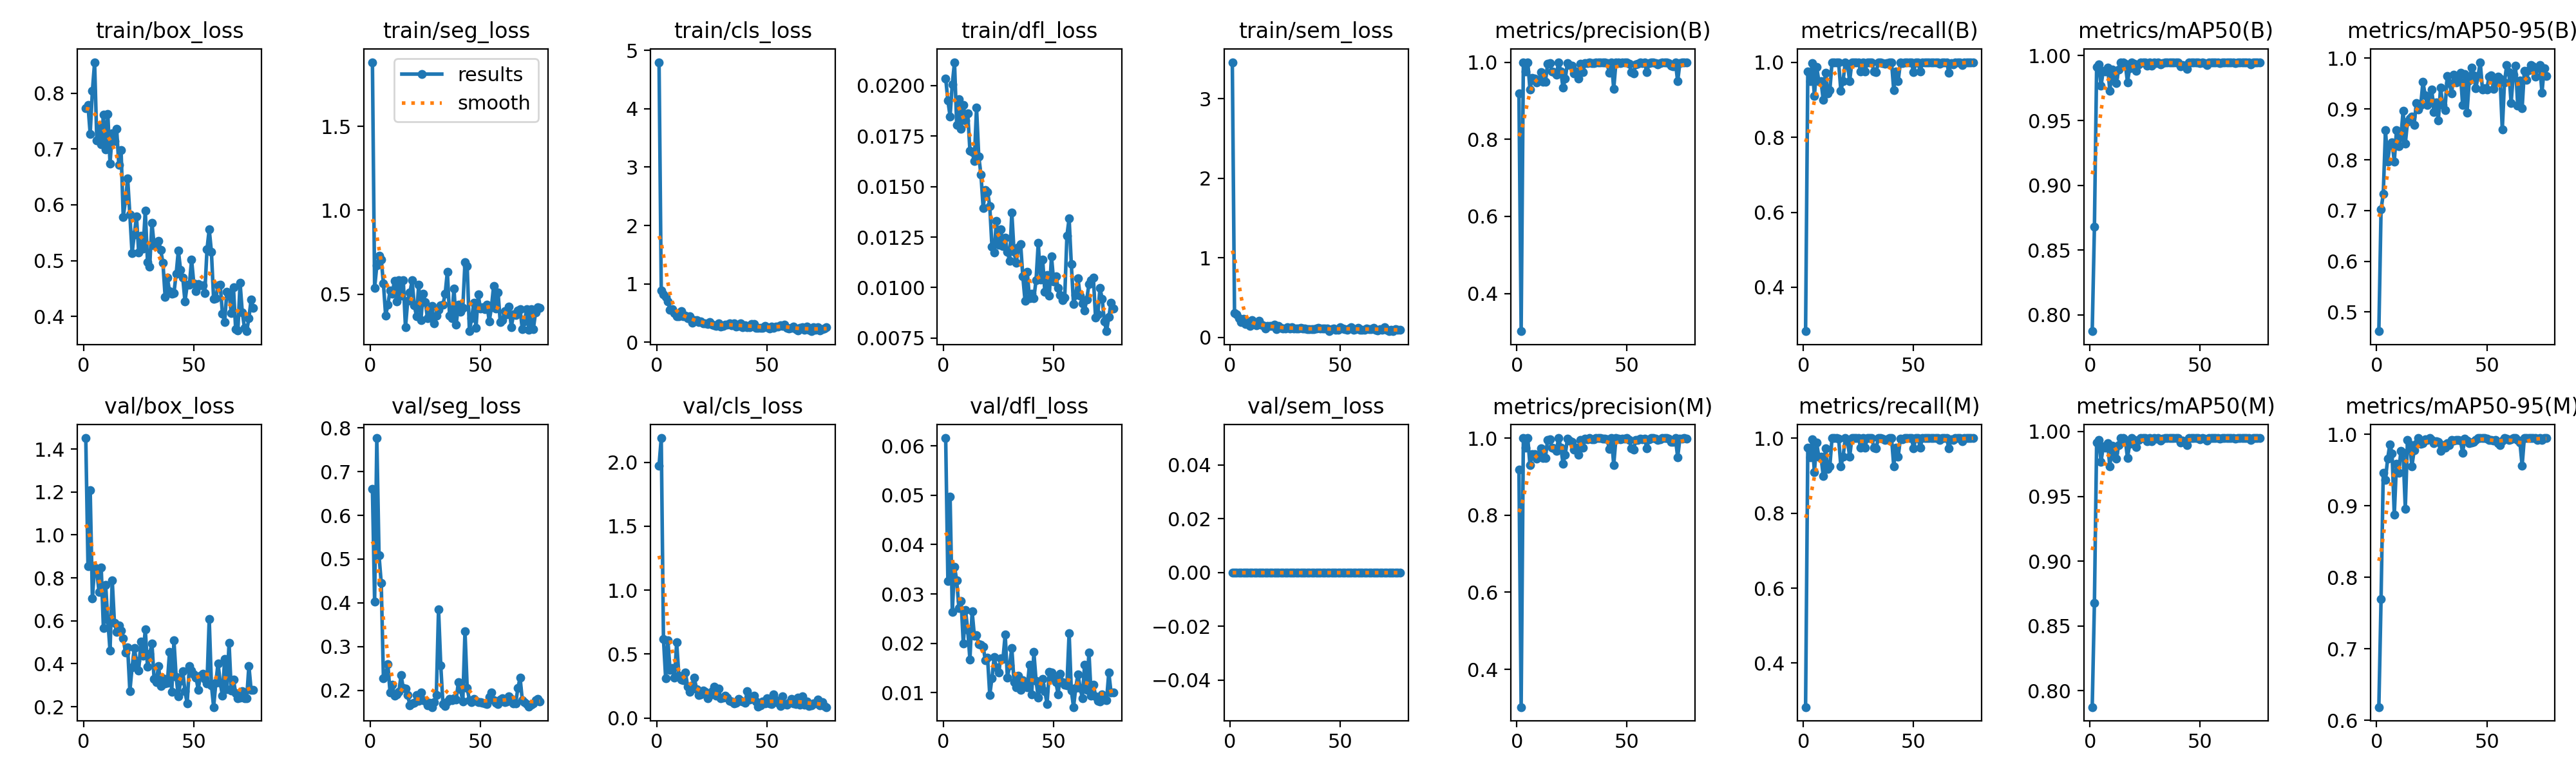

The table this chart was drawn from, first rows:
epoch, time, train/box_loss, train/seg_loss, train/cls_loss, train/dfl_loss, train/sem_loss, metrics/precision(B), metrics/recall(B), metrics/mAP50(B), metrics/mAP50-95(B), metrics/precision(M), metrics/recall(M), metrics/mAP50(M), metrics/mAP50-95(M), val/box_loss, val/seg_loss, val/cls_loss, val/dfl_loss, val/sem_loss, lr/pg0, lr/pg1, lr/pg2
1, 17.57, 0.7732, 1.882, 4.799, 0.02036, 3.459, 0.9187, 0.2829, 0.7874, 0.4623, 0.9187, 0.2829, 0.7874, 0.6187, 1.451, 0.6599, 1.975, 0.06157, 0, 0.00019, 0.00019, 0.08119
2, 23.71, 0.7787, 0.5382, 0.8806, 0.01926, 0.3054, 0.3023, 0.975, 0.8679, 0.7025, 0.3023, 0.975, 0.8679, 0.7698, 0.8542, 0.403, 2.189, 0.03263, 0, 0.00039, 0.00039, 0.06139
3, 29.83, 0.7269, 0.671, 0.8214, 0.01848, 0.2886, 1, 0.9491, 0.9915, 0.7325, 1, 0.9491, 0.9915, 0.9466, 1.208, 0.7767, 0.6204, 0.04975, 0, 0.0005899, 0.0005899, 0.04159
4, 35.66, 0.8036, 0.7293, 0.7786, 0.02007, 0.2433, 0.9755, 0.9969, 0.9933, 0.8582, 0.9755, 0.9969, 0.9933, 0.9368, 0.7054, 0.508, 0.3099, 0.02639, 0, 0.0007896, 0.0007896, 0.02179
5, 41.47, 0.8553, 0.7076, 0.7002, 0.02116, 0.1907, 1, 0.9095, 0.9768, 0.7968, 1, 0.9095, 0.9768, 0.9665, 0.8495, 0.4451, 0.6097, 0.03552, 0, 0.000989, 0.000989, 0.001989
6, 47.12, 0.7151, 0.5622, 0.5532, 0.01806, 0.2305, 0.9294, 0.9878, 0.9883, 0.8296, 0.9294, 0.9878, 0.9883, 0.9861, 0.8316, 0.2277, 0.3744, 0.0327, 0, 0.0009985, 0.0009985, 0.0009985
7, 52.96, 0.7396, 0.3727, 0.5636, 0.01934, 0.1635, 0.9587, 0.95, 0.9877, 0.8344, 0.9587, 0.95, 0.9877, 0.9738, 0.7341, 0.2327, 0.3896, 0.02719, 0, 0.0009978, 0.0009978, 0.0009978
8, 58.63, 0.7088, 0.4374, 0.5003, 0.01785, 0.2008, 0.9581, 0.95, 0.9909, 0.7967, 0.9581, 0.95, 0.9909, 0.8875, 0.8479, 0.2595, 0.3143, 0.02855, 0, 0.000997, 0.000997, 0.000997
9, 64.33, 0.761, 0.5204, 0.4444, 0.01904, 0.1397, 0.9473, 0.8994, 0.9731, 0.858, 0.9473, 0.8994, 0.9731, 0.9589, 0.5658, 0.1951, 0.5912, 0.01996, 0, 0.0009961, 0.0009961, 0.0009961
10, 70.04, 0.6989, 0.503, 0.4412, 0.01827, 0.2129, 0.9511, 0.9725, 0.9891, 0.8272, 0.9511, 0.9725, 0.9891, 0.9465, 0.7682, 0.2126, 0.3301, 0.02671, 0, 0.0009951, 0.0009951, 0.0009951
11, 75.85, 0.7625, 0.5797, 0.5315, 0.01863, 0.1675, 0.9735, 0.917, 0.9835, 0.8447, 0.9735, 0.917, 0.9835, 0.9774, 0.6045, 0.1881, 0.299, 0.02271, 0, 0.0009939, 0.0009939, 0.0009939
12, 82.14, 0.6738, 0.4559, 0.4468, 0.01679, 0.149, 0.9487, 0.9246, 0.9791, 0.8962, 0.9487, 0.9246, 0.9791, 0.9742, 0.4609, 0.1911, 0.2948, 0.01672, 0, 0.0009926, 0.0009926, 0.0009926
13, 88.89, 0.7278, 0.5818, 0.4581, 0.01671, 0.2084, 0.9485, 1, 0.9895, 0.8316, 0.9485, 1, 0.9895, 0.8961, 0.7896, 0.197, 0.3536, 0.02647, 0, 0.0009912, 0.0009912, 0.0009912
14, 94.97, 0.7146, 0.4904, 0.4122, 0.01627, 0.1572, 0.9954, 1, 0.995, 0.8752, 0.9954, 1, 0.995, 0.9927, 0.5904, 0.2342, 0.244, 0.02159, 0, 0.0009897, 0.0009897, 0.0009897
15, 101.2, 0.7358, 0.5835, 0.4423, 0.01892, 0.151, 0.9975, 1, 0.995, 0.8819, 0.9975, 1, 0.995, 0.9858, 0.5486, 0.2046, 0.2066, 0.0217, 0, 0.0009881, 0.0009881, 0.0009881
16, 107.8, 0.6708, 0.3015, 0.3306, 0.01649, 0.1083, 0.9756, 0.9988, 0.9938, 0.8846, 0.9756, 0.9988, 0.9938, 0.9557, 0.5796, 0.2045, 0.2575, 0.01984, 0, 0.0009863, 0.0009863, 0.0009863
17, 114, 0.6984, 0.4614, 0.3721, 0.0156, 0.1413, 0.9737, 0.924, 0.9796, 0.869, 0.9737, 0.924, 0.9796, 0.9777, 0.5554, 0.1895, 0.3158, 0.01972, 0, 0.0009844, 0.0009844, 0.0009844
18, 120, 0.5784, 0.5091, 0.376, 0.01395, 0.1423, 0.9672, 0.95, 0.9905, 0.9114, 0.9672, 0.95, 0.9905, 0.9868, 0.5198, 0.1652, 0.2258, 0.01937, 0, 0.0009825, 0.0009825, 0.0009825
19, 126.6, 0.6077, 0.5819, 0.3472, 0.01482, 0.1418, 1, 0.9996, 0.995, 0.899, 1, 0.9996, 0.995, 0.995, 0.4516, 0.1707, 0.1807, 0.01653, 0, 0.0009803, 0.0009803, 0.0009803
20, 132.6, 0.647, 0.4334, 0.3563, 0.01473, 0.1582, 0.9755, 0.9937, 0.9938, 0.9075, 0.9755, 0.9937, 0.9938, 0.9866, 0.4751, 0.1721, 0.1841, 0.01706, 0, 0.0009781, 0.0009781, 0.0009781
21, 139, 0.582, 0.369, 0.3227, 0.01403, 0.09939, 0.9336, 0.95, 0.9882, 0.9536, 0.9336, 0.95, 0.9882, 0.9882, 0.2726, 0.189, 0.2164, 0.00958, 0, 0.0009758, 0.0009758, 0.0009758
22, 145.9, 0.513, 0.5559, 0.3225, 0.01201, 0.1389, 0.957, 1, 0.9933, 0.9271, 0.957, 1, 0.9933, 0.9933, 0.383, 0.1755, 0.2045, 0.01299, 0, 0.0009733, 0.0009733, 0.0009733
23, 151.6, 0.5467, 0.347, 0.3128, 0.01175, 0.1146, 0.9981, 1, 0.995, 0.9085, 0.9981, 1, 0.995, 0.9924, 0.4722, 0.195, 0.1534, 0.0172, 0, 0.0009707, 0.0009707, 0.0009707
24, 157.3, 0.579, 0.5032, 0.3429, 0.0133, 0.1114, 0.9926, 1, 0.995, 0.9204, 0.9926, 1, 0.995, 0.995, 0.413, 0.178, 0.1789, 0.01512, 0, 0.000968, 0.000968, 0.000968
25, 163.2, 0.5148, 0.4532, 0.2961, 0.01211, 0.1096, 0.9905, 1, 0.995, 0.9389, 0.9905, 1, 0.995, 0.992, 0.3696, 0.1754, 0.2093, 0.01415, 0, 0.0009652, 0.0009652, 0.0009652
26, 168.8, 0.544, 0.3562, 0.2926, 0.0129, 0.1263, 0.9704, 0.975, 0.9924, 0.8936, 0.9704, 0.975, 0.9924, 0.9878, 0.5035, 0.1659, 0.2431, 0.01696, 0, 0.0009623, 0.0009623, 0.0009623
27, 174.9, 0.5211, 0.3805, 0.2761, 0.01204, 0.1132, 0.9757, 1, 0.995, 0.9133, 0.9757, 1, 0.995, 0.9909, 0.4385, 0.1711, 0.1767, 0.01684, 0, 0.0009593, 0.0009593, 0.0009593
28, 181, 0.5898, 0.4294, 0.3183, 0.01246, 0.1289, 0.9574, 0.975, 0.9923, 0.8777, 0.9574, 0.975, 0.9923, 0.9892, 0.5602, 0.1616, 0.2286, 0.02181, 0, 0.0009561, 0.0009561, 0.0009561
29, 187.2, 0.4976, 0.3256, 0.2694, 0.01178, 0.1056, 0.9956, 1, 0.995, 0.9426, 0.9956, 1, 0.995, 0.9769, 0.3855, 0.1724, 0.1535, 0.01306, 0, 0.0009529, 0.0009529, 0.0009529
30, 193.2, 0.4896, 0.3724, 0.2776, 0.01132, 0.1128, 0.9747, 1, 0.9945, 0.9076, 0.9747, 1, 0.9945, 0.985, 0.4453, 0.1898, 0.1589, 0.01554, 0, 0.0009495, 0.0009495, 0.0009495
31, 199.3, 0.568, 0.4075, 0.2959, 0.01373, 0.1084, 0.998, 1, 0.995, 0.8972, 0.998, 1, 0.995, 0.9819, 0.4959, 0.3852, 0.1745, 0.0191, 0, 0.000946, 0.000946, 0.000946
32, 205.7, 0.5275, 0.4339, 0.2985, 0.01178, 0.1162, 0.9971, 0.975, 0.9932, 0.9655, 0.9971, 0.975, 0.9932, 0.9874, 0.3303, 0.2572, 0.159, 0.01214, 0, 0.0009425, 0.0009425, 0.0009425
33, 212.1, 0.5289, 0.4378, 0.3201, 0.01123, 0.1105, 1, 0.9727, 0.9945, 0.9516, 1, 0.9727, 0.9945, 0.9852, 0.3136, 0.1683, 0.1344, 0.01109, 0, 0.0009388, 0.0009388, 0.0009388
34, 218.2, 0.5351, 0.5019, 0.2895, 0.012, 0.1056, 0.9973, 1, 0.995, 0.9306, 0.9973, 1, 0.995, 0.9922, 0.39, 0.1637, 0.1299, 0.01349, 0, 0.000935, 0.000935, 0.000935
35, 224.2, 0.5189, 0.6342, 0.3209, 0.01216, 0.1009, 0.9973, 1, 0.995, 0.9671, 0.9973, 1, 0.995, 0.9913, 0.297, 0.1747, 0.1156, 0.01053, 0, 0.0009311, 0.0009311, 0.0009311
36, 230.4, 0.4959, 0.3726, 0.2683, 0.01055, 0.101, 1, 0.9982, 0.995, 0.952, 1, 0.9982, 0.995, 0.9919, 0.3338, 0.1803, 0.1206, 0.01255, 0, 0.0009271, 0.0009271, 0.0009271
37, 236.2, 0.4353, 0.3569, 0.2801, 0.00935, 0.1039, 1, 0.9955, 0.995, 0.9601, 1, 0.9955, 0.995, 0.992, 0.3082, 0.177, 0.1512, 0.01159, 0, 0.0009229, 0.0009229, 0.0009229
38, 242, 0.4692, 0.5348, 0.323, 0.01079, 0.1035, 1, 0.9967, 0.995, 0.9712, 1, 0.9967, 0.995, 0.9918, 0.3103, 0.182, 0.1362, 0.01112, 0, 0.0009187, 0.0009187, 0.0009187
39, 248.4, 0.4448, 0.3188, 0.2519, 0.00948, 0.1095, 0.9987, 1, 0.995, 0.9086, 0.9987, 1, 0.995, 0.9747, 0.455, 0.1787, 0.1288, 0.01567, 0, 0.0009144, 0.0009144, 0.0009144
40, 254.4, 0.4405, 0.4379, 0.2845, 0.00969, 0.1166, 0.9988, 1, 0.995, 0.9687, 0.9988, 1, 0.995, 0.9945, 0.2695, 0.2186, 0.1196, 0.00961, 0, 0.00091, 0.00091, 0.00091
41, 260.7, 0.4421, 0.3966, 0.2502, 0.00948, 0.1066, 0.9969, 0.925, 0.9917, 0.8924, 0.9969, 0.925, 0.9917, 0.9917, 0.508, 0.2022, 0.2113, 0.01826, 0, 0.0009055, 0.0009055, 0.0009055
42, 267, 0.4759, 0.4162, 0.2565, 0.01036, 0.1116, 0.9721, 0.975, 0.9928, 0.9558, 0.9721, 0.975, 0.9928, 0.988, 0.3387, 0.1738, 0.1449, 0.01246, 0, 0.0009008, 0.0009008, 0.0009008
43, 273, 0.5179, 0.6918, 0.3106, 0.01222, 0.1134, 1, 0.9497, 0.9921, 0.9812, 1, 0.9497, 0.9921, 0.9889, 0.2478, 0.3353, 0.1532, 0.00898, 0, 0.0008961, 0.0008961, 0.0008961
44, 279.4, 0.4835, 0.6678, 0.315, 0.01039, 0.1102, 0.9302, 0.9988, 0.9897, 0.9657, 0.9302, 0.9988, 0.9897, 0.9897, 0.3211, 0.2052, 0.1729, 0.01164, 0, 0.0008913, 0.0008913, 0.0008913
45, 285.5, 0.4694, 0.2793, 0.2446, 0.01137, 0.08123, 1, 0.9969, 0.995, 0.9408, 1, 0.9969, 0.995, 0.9926, 0.3665, 0.1778, 0.1294, 0.0128, 0, 0.0008864, 0.0008864, 0.0008864
46, 291.3, 0.4268, 0.356, 0.2455, 0.00978, 0.1027, 0.9984, 1, 0.995, 0.9646, 0.9984, 1, 0.995, 0.995, 0.2713, 0.173, 0.09042, 0.01027, 0, 0.0008814, 0.0008814, 0.0008814
47, 297.2, 0.4562, 0.4487, 0.2479, 0.01061, 0.1115, 0.997, 1, 0.995, 0.9923, 0.997, 1, 0.995, 0.995, 0.2167, 0.1804, 0.1, 0.00775, 0, 0.0008763, 0.0008763, 0.0008763
48, 302.8, 0.4568, 0.2999, 0.2426, 0.0096, 0.09005, 0.9984, 1, 0.995, 0.9389, 0.9984, 1, 0.995, 0.995, 0.3894, 0.1759, 0.1278, 0.01426, 0, 0.0008711, 0.0008711, 0.0008711
49, 308.5, 0.5017, 0.4973, 0.272, 0.01155, 0.09736, 0.999, 1, 0.995, 0.9404, 0.999, 1, 0.995, 0.995, 0.3684, 0.1725, 0.115, 0.01406, 0, 0.0008658, 0.0008658, 0.0008658
50, 314.1, 0.4592, 0.4132, 0.257, 0.01029, 0.1274, 1, 0.9729, 0.994, 0.9386, 1, 0.9729, 0.994, 0.994, 0.3512, 0.1722, 0.1562, 0.01289, 0, 0.0008605, 0.0008605, 0.0008605
51, 319.8, 0.4456, 0.4238, 0.2291, 0.01057, 0.1061, 0.9957, 1, 0.995, 0.9644, 0.9957, 1, 0.995, 0.9926, 0.3368, 0.1719, 0.1132, 0.01213, 0, 0.000855, 0.000855, 0.000855
52, 325.6, 0.4578, 0.4088, 0.2715, 0.00998, 0.1038, 0.9734, 1, 0.9945, 0.9663, 0.9734, 1, 0.9945, 0.992, 0.2799, 0.1701, 0.1098, 0.0097, 0, 0.0008495, 0.0008495, 0.0008495
53, 331.5, 0.4552, 0.4379, 0.2402, 0.00962, 0.09401, 0.9707, 0.975, 0.9929, 0.9397, 0.9707, 0.975, 0.9929, 0.991, 0.3452, 0.1691, 0.1841, 0.01383, 0, 0.0008439, 0.0008439, 0.0008439
54, 337.2, 0.4559, 0.3384, 0.2686, 0.00939, 0.1065, 0.9948, 1, 0.995, 0.9518, 0.9948, 1, 0.995, 0.9928, 0.354, 0.1841, 0.1377, 0.01217, 0, 0.0008381, 0.0008381, 0.0008381
55, 342.9, 0.4422, 0.4222, 0.2627, 0.00949, 0.1272, 0.9954, 1, 0.995, 0.9643, 0.9954, 1, 0.995, 0.9878, 0.3295, 0.1952, 0.1187, 0.01161, 0, 0.0008323, 0.0008323, 0.0008323
56, 348.6, 0.5204, 0.5502, 0.2909, 0.01257, 0.09372, 0.9987, 1, 0.995, 0.9603, 0.9987, 1, 0.995, 0.9853, 0.309, 0.1776, 0.09553, 0.01148, 0, 0.0008265, 0.0008265, 0.0008265
57, 354.5, 0.556, 0.4134, 0.2778, 0.01342, 0.1005, 0.9972, 1, 0.995, 0.8593, 0.9972, 1, 0.995, 0.991, 0.609, 0.1714, 0.1691, 0.02212, 0, 0.0008205, 0.0008205, 0.0008205
58, 360.6, 0.5155, 0.5111, 0.2992, 0.01115, 0.1137, 0.9986, 1, 0.995, 0.953, 0.9986, 1, 0.995, 0.995, 0.3002, 0.1685, 0.1087, 0.01046, 0, 0.0008145, 0.0008145, 0.0008145
59, 366.3, 0.4309, 0.3329, 0.2456, 0.00917, 0.09158, 0.9738, 1, 0.9945, 0.9862, 0.9738, 1, 0.9945, 0.9945, 0.1985, 0.1788, 0.102, 0.0071, 0, 0.0008084, 0.0008084, 0.0008084
60, 372.1, 0.4326, 0.344, 0.2352, 0.00962, 0.09584, 0.9973, 1, 0.995, 0.9727, 0.9973, 1, 0.995, 0.9924, 0.3108, 0.1822, 0.1204, 0.01098, 0, 0.0008022, 0.0008022, 0.0008022
... 17 more rows
